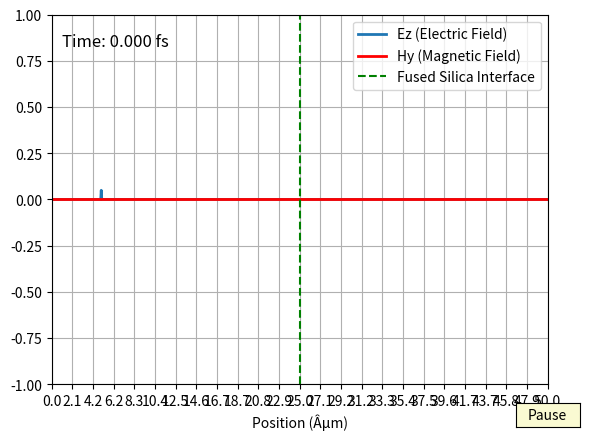

Recreate this plot in Python.
import numpy as np
import matplotlib.pyplot as plt
import matplotlib.animation as animation
from matplotlib.widgets import Button

# Physical constants
c = 3e8  # Speed of light in vacuum (m/s)
dx = 50e-9  # Spatial step (50 nm)
dt = dx / (2 * c)  # Time step to satisfy the Courant condition

# Simulation parameters
Nx = 1000 # Number of grid points (increased to view the full pulse)
Nt = 1500 # Number of time steps (increased to track evolution)

# Definition of electric and magnetic fields
Ez = np.zeros(Nx)  # Electric field
Hy = np.zeros(Nx)  # Magnetic field

# Position of the pulse and central frequency
source_pos = 100
lambda0 = 1030e-9  # Central wavelength (m)
T0 = 10e-15  # Pulse duration (s)
omega0 = 2 * np.pi * c / lambda0  # Angular frequency

# Definition of the Gaussian pulse in time
T_peak = 200  # Temporal peak offset to avoid cut-off
gaussian_pulse = lambda t: np.exp(-((t - T_peak) * dt / T0) ** 2) * np.sin(omega0 * (t - T_peak) * dt)

# Coefficients for FDTD
C1 = np.ones(Nx) * (c * dt / dx)  # Homogeneous medium (vacuum)
C2 = np.ones(Nx) * (c * dt / dx)

# List to store electric and magnetic field values for animation
Ez_list = []
Hy_list = []

# Absorbing region parameter on the left
absorption_region_length = int(5e-6 / dx)  # 5 Âµm absorbing region on the left
absorption_factor = 0.5  # Absorption factor

# Fused silica parameters
epsilon_r_silica = 1.7755 # Relative permittivity of fused silica
mu_r_silica = 1.0  # Relative permeability of fused silica (approximated as 1)

# Update C1 and C2 for the fused silica region (right half of the grid)
silica_start = Nx // 2  # Position of the silica interface
for i in range(silica_start, Nx):
    C1[i] = (c * dt / dx) / np.sqrt(epsilon_r_silica * mu_r_silica)
    C2[i] = (c * dt / dx) / np.sqrt(epsilon_r_silica * mu_r_silica)

# Loop for FDTD time steps
for t in range(Nt):
    # Update magnetic field Hy
    for i in range(Nx - 1):
        Hy[i] += C1[i] * (Ez[i + 1] - Ez[i])

    # Update electric field Ez
    for i in range(1, Nx):
        Ez[i] += C2[i] * (Hy[i] - Hy[i - 1])

    # Add the Gaussian pulse to the electric field
    Ez[source_pos] += gaussian_pulse(t)

    # Apply absorption in the left region
    for i in range(absorption_region_length):
        Ez[i] *= absorption_factor  # Progressive attenuation in the absorbing region

    # Store fields for animation
    Ez_list.append(Ez.copy())
    Hy_list.append(Hy.copy())

# Create figure and axis for plotting
fig, ax = plt.subplots()
ax.set_xlim(0, Nx * dx * 1e6)  # Convert to micrometers
ax.set_ylim(-1, 1)
ax.set_xlabel("Position (Âµm)")
ax.set_xticks(np.linspace(0, Nx * dx * 1e6, 25))
ax.set_xticklabels([f"{x:.1f}" for x in np.linspace(0, Nx * dx * 1e6, 25)])

# Add text to display the time step in femtoseconds
time_text = ax.text(0.02, 0.95, f'Time: 0.000 fs', transform=ax.transAxes, fontsize=12, verticalalignment='top')

# Create lines for the plots
line_ez, = ax.plot([], [], lw=2, label='Ez (Electric Field)')
line_hy, = ax.plot([], [], lw=2, label='Hy (Magnetic Field)', color='red')

# Vertical line at the fused silica interface
silica_line = ax.axvline(x=silica_start * dx * 1e6, color='green', linestyle='--', label="Fused Silica Interface")

# Add grid to the graph
ax.grid(True)

# Pause functionality
paused = False

def toggle_pause(event):
    global paused
    paused = not paused
    if paused:
        button.label.set_text("Resume")
    else:
        button.label.set_text("Pause")

# Create a pause button
ax_button = plt.axes([0.85, 0.02, 0.1, 0.05])
button = Button(ax_button, 'Pause', color='lightgoldenrodyellow')
button.on_clicked(toggle_pause)

# Function to update the plot for animation
def update(frame):
    if not paused:
        # Update the data for the electric and magnetic fields
        line_ez.set_data(np.linspace(0, Nx * dx * 1e6, Nx), Ez_list[frame])  # Electric field
        line_hy.set_data(np.linspace(0, Nx * dx * 1e6, Nx), Hy_list[frame])  # Magnetic field
        
        # Convert the time step to femtoseconds for the time text
        time_fs = frame * dt * 1e15  # Convert time from seconds to femtoseconds
        time_text.set_text(f'Time: {time_fs:.3f} fs')  # Update the time text

    return line_ez, line_hy, time_text

# Analyse finale : trouver les pics dans la derniÃ¨re frame
Ez_final = Ez_list[-1]  # Dernier Ã©tat du champ Ã©lectrique

# SÃ©parer la zone avant et aprÃ¨s l'interface
Ez_reflected = Ez_final[:silica_start]
Ez_transmitted = Ez_final[silica_start:]

# Trouver les amplitudes maximales
max_reflected = np.max(np.abs(Ez_reflected))
max_transmitted = np.max(np.abs(Ez_transmitted))

# Afficher les rÃ©sultats
print(f"Amplitude maximale de l'onde rÃ©flÃ©chie : {max_reflected:.4f}")
print(f"Amplitude maximale de l'onde transmise dans la silice : {max_transmitted:.4f}")

# Animation
ani = animation.FuncAnimation(fig, update, frames=Nt, interval=5, blit=True)

# Legend
ax.legend(loc='upper right')
plt.show()